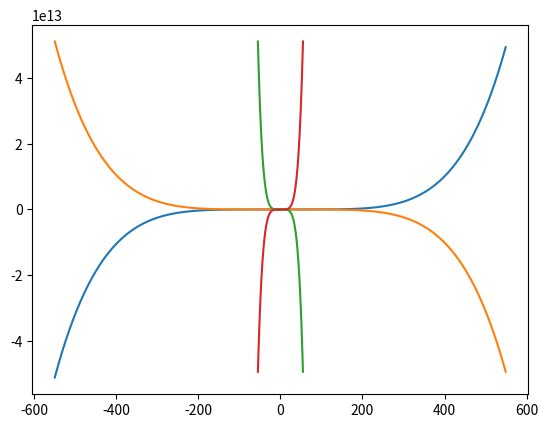

Here is the Python script that generated this plot:
"""
testing X11 Forwarding.
 
Author: twillia2
Date: Fri Aug 26 08:59:12 MDT 2022
"""
import matplotlib as mpl
import matplotlib.pyplot as plt
import numpy as np
 
 
print(f"FILE: {mpl.__file__}, version: {mpl.__version__}")
print(f"BACKEND: {mpl.get_backend()}")
print(F"CONFIG: {mpl.matplotlib_fname()}")
 
 
x = np.arange(-550, 550, 1)
y = x * (x + 2) * ((x - 3) ** 3)
 
plt.plot(x, y)
plt.plot(x, -y)
plt.plot(0.1 * x, -y)
plt.plot(-0.1 * x, -y)
 
plt.show()

